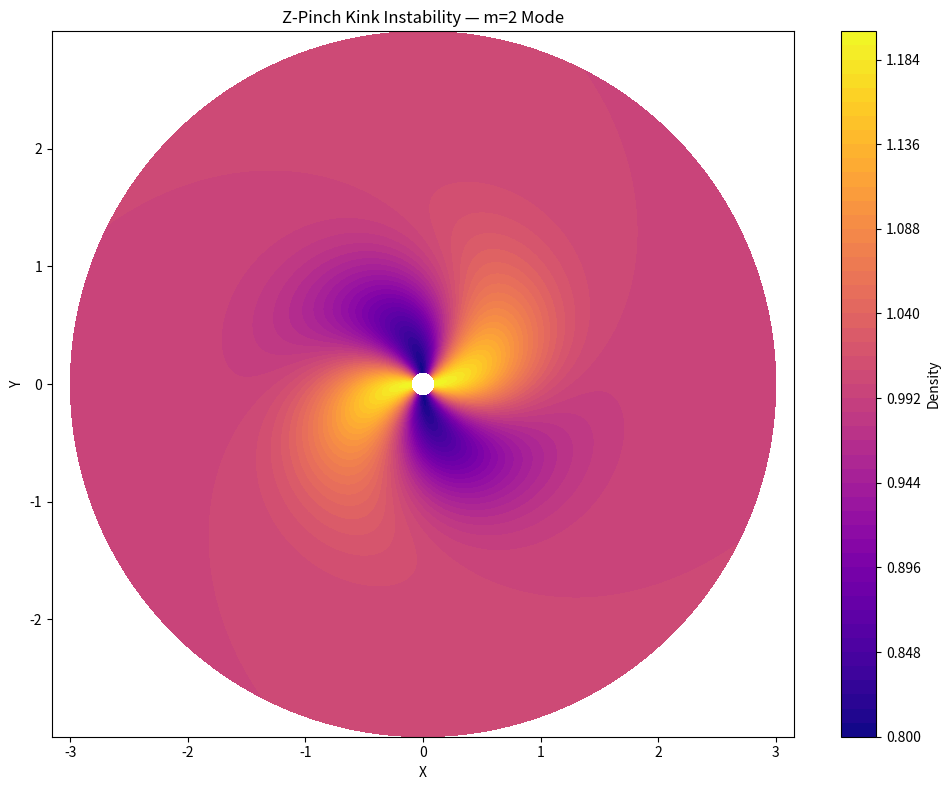

Recreate this plot in Python. (Note: this script raises an exception after producing the figure.)
import numpy as np
import matplotlib.pyplot as plt

# Grid
r = np.linspace(0.1, 3, 400)
theta = np.linspace(0, 2*np.pi, 200)
R, TH = np.meshgrid(r, theta)

# m=2 kink mode — double helix
k = 2*np.pi / 5
pert = 0.2 * np.cos(2*TH - k * R)  # m=2
density = 1 + pert * np.exp(-R**2)

# Cartesian
X = R * np.cos(TH)
Y = R * np.sin(TH)

plt.figure(figsize=(10,8))
plt.contourf(X, Y, density, levels=50, cmap='plasma')
plt.colorbar(label='Density')
plt.title('Z-Pinch Kink Instability — m=2 Mode')
plt.xlabel('X')
plt.ylabel('Y')
plt.axis('equal')
plt.tight_layout()
plt.savefig('/content/z_pinch_kink_m2.png', dpi=300)
plt.show()
